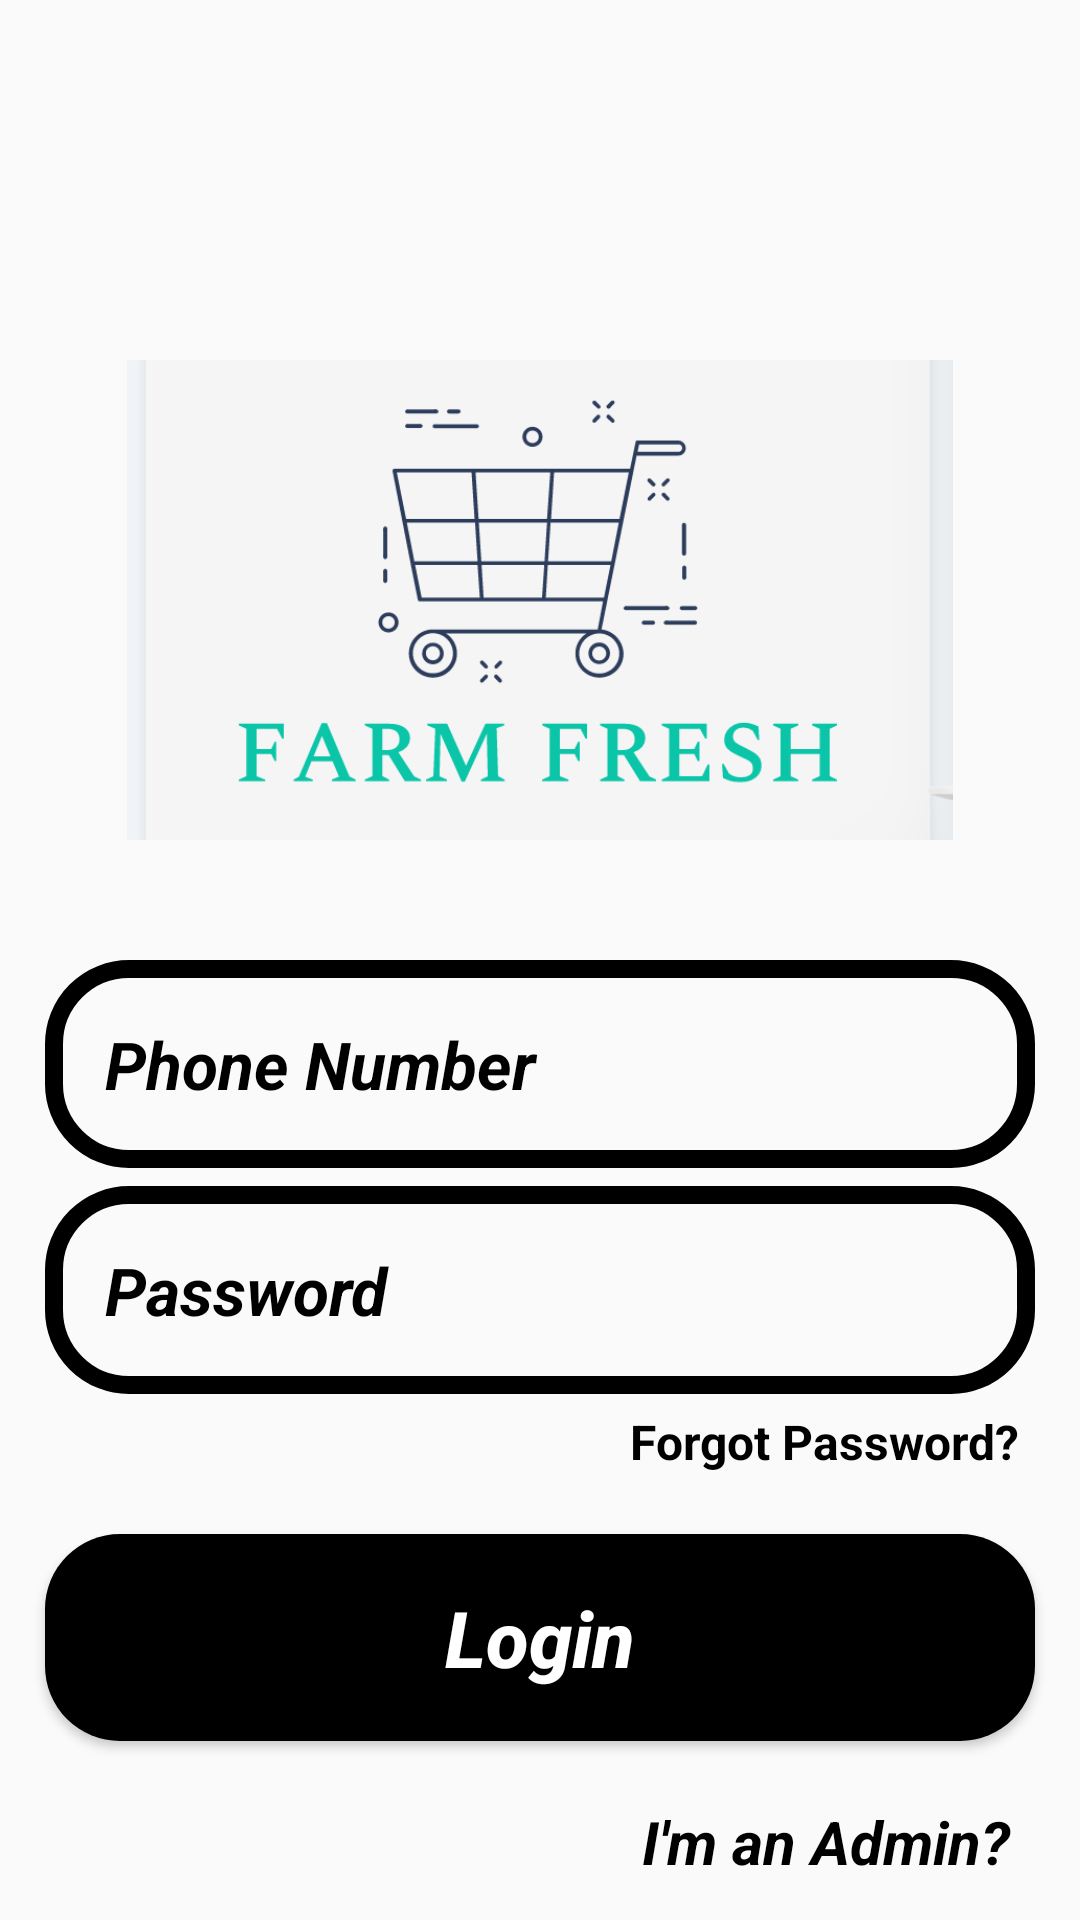

This screen was rendered from an Android layout file. Write that file and the resources it references.
<!-- AndroidManifest.xml: application theme AppTheme -->
<!-- res/layout/activity_login.xml -->
<?xml version="1.0" encoding="utf-8"?>
<RelativeLayout
    xmlns:android="http://schemas.android.com/apk/res/android"
    xmlns:app="http://schemas.android.com/apk/res-auto"
    xmlns:tools="http://schemas.android.com/tools"
    android:layout_width="match_parent"
    android:layout_height="match_parent"
    android:background="@drawable/vegetables6"
    tools:context="Buyers.LoginActivity">

    <ImageView
        android:id="@+id/login_applogo"
        android:layout_width="377dp"
        android:layout_height="160dp"
        android:layout_centerHorizontal="true"
        android:layout_marginTop="120dp"
        android:src="@drawable/logo2" />

    <EditText
        android:id="@+id/login_phone_number_input"
        android:layout_width="match_parent"
        android:layout_height="wrap_content"
        android:layout_below="@+id/login_applogo"
        android:background="@drawable/input_design2"
        android:padding="20dp"
        android:layout_marginLeft="15dp"
        android:layout_marginRight="15dp"
        android:hint="Phone Number"
        android:textColor="@color/color1"
        android:textColorHint="@color/color1"
        android:textSize="22sp"
        android:layout_marginTop="40dp"
        android:textStyle="bold|italic"
        />


    <EditText
        android:id="@+id/login_password_input"
        android:layout_width="match_parent"
        android:layout_height="wrap_content"
        android:layout_below="@+id/login_phone_number_input"
        android:background="@drawable/input_design2"
        android:padding="20dp"
        android:layout_marginLeft="15dp"
        android:layout_marginRight="15dp"
        android:layout_marginTop="6dp"
        android:hint="Password"
        android:inputType="textPassword"
        android:textColor="@color/color1"
        android:textColorHint="@color/color1"
        android:textSize="22sp"
        android:textStyle="bold|italic"
        />

    <LinearLayout
        android:id="@+id/linear_layout_1"
        android:layout_width="match_parent"
        android:layout_height="wrap_content"
        android:orientation="horizontal"
        android:layout_below="@+id/login_password_input"
        android:layout_marginTop="5dp"
        >















        <TextView
            android:id="@+id/forget_password_link"
            android:layout_width="wrap_content"
            android:layout_height="wrap_content"
            android:text="Forgot Password?"
            android:textColor="@color/color1"
            android:textSize="16sp"
            android:layout_marginLeft="210dp"
            android:textStyle="bold"
            />

    </LinearLayout>


    <Button
        android:id="@+id/login_btn"
        android:layout_width="match_parent"
        android:layout_height="wrap_content"
        android:layout_below="@+id/linear_layout_1"
        android:layout_marginTop="20dp"
        android:layout_marginLeft="15dp"
        android:layout_marginRight="15dp"
        android:background="@drawable/buttons2"
        android:padding="17dp"
        android:textAllCaps="false"
        android:textSize="26sp"
        android:text="Login"
        android:textStyle="italic|bold"
        android:textColor="@android:color/white"
        />


    <TextView
        android:id="@+id/admin_panel_link"
        android:layout_width="wrap_content"
        android:layout_height="wrap_content"
        android:text="I'm an Admin?"
        android:layout_alignParentEnd="true"
        android:layout_below="@+id/login_btn"
        android:textColor="@color/color"
        android:textSize="20sp"
        android:textStyle="bold|italic"
        android:layout_marginLeft="80dp"
        android:layout_marginEnd="23dp"
        android:layout_marginTop="20dp"
        />


    <TextView
        android:id="@+id/not_admin_panel_link"
        android:layout_width="wrap_content"
        android:layout_height="wrap_content"
        android:text="I'm not an Admin?"
        android:layout_alignParentStart="true"
        android:layout_below="@+id/login_btn"
        android:textColor="@color/color"
        android:textSize="20sp"
        android:textStyle="bold|italic"
        android:layout_marginLeft="80dp"
        android:layout_marginStart="25dp"
        android:visibility="invisible"
        android:layout_marginTop="20dp"
        />

</RelativeLayout>
<!-- resources referenced by this layout -->
<resources>
  <color name="color">#000000</color>
  <color name="color1">#000000</color>
  <!-- drawable buttons2 (drawable) -->
  <?xml version="1.0" encoding="utf-8"?>
  <shape xmlns:android="http://schemas.android.com/apk/res/android">
  
      <solid
          android:color="@color/color1"
          >
      </solid>
  
      <corners
          android:radius="25dp"
          ></corners>
  </shape>
  <!-- drawable input_design2 (drawable) -->
  <?xml version="1.0" encoding="utf-8"?>
  <shape xmlns:android="http://schemas.android.com/apk/res/android">
  
      <stroke
          android:color="@color/color1"
          android:width="6dp"
          ></stroke>
  
      <corners
          android:radius="25dp"
          ></corners>
  </shape>
  <!-- drawable logo2: jpg bitmap (drawable, 21082 bytes) -->
  <style name="AppTheme" parent="Theme.AppCompat.DayNight.NoActionBar">
          
          <item name="colorPrimary">@color/colorPrimary</item>
          <item name="colorPrimaryDark">@color/colorPrimaryDark</item>
          <item name="colorAccent">@color/color</item>
      </style>
  <color name="colorPrimary">#32cd32</color>
  <color name="colorPrimaryDark">#000000</color>
</resources>
